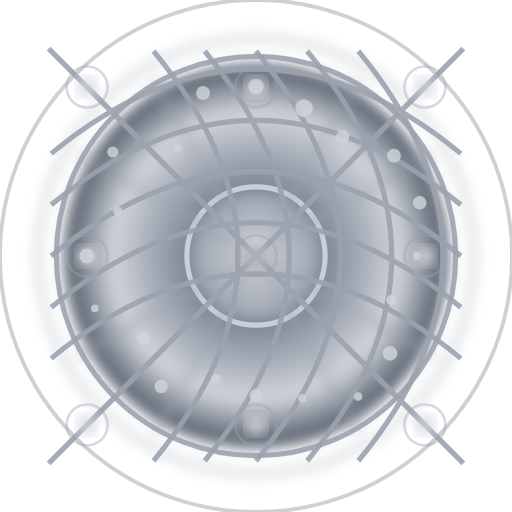
t = 0.00 s
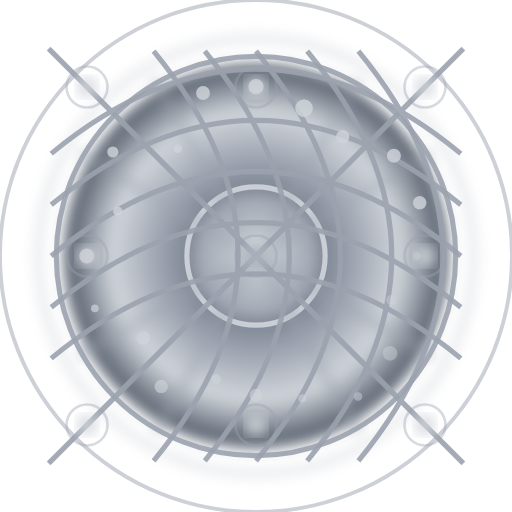
t = 1.23 s
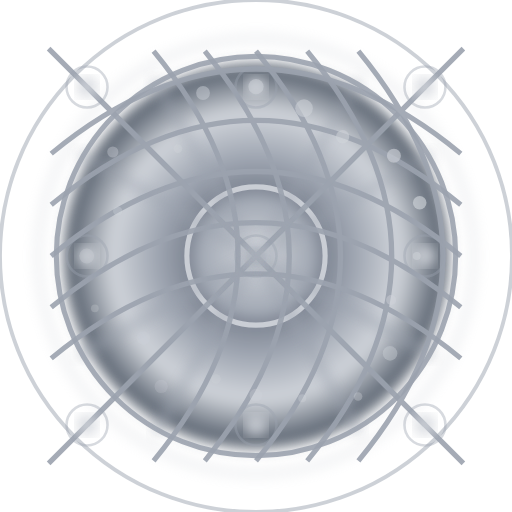
t = 2.38 s
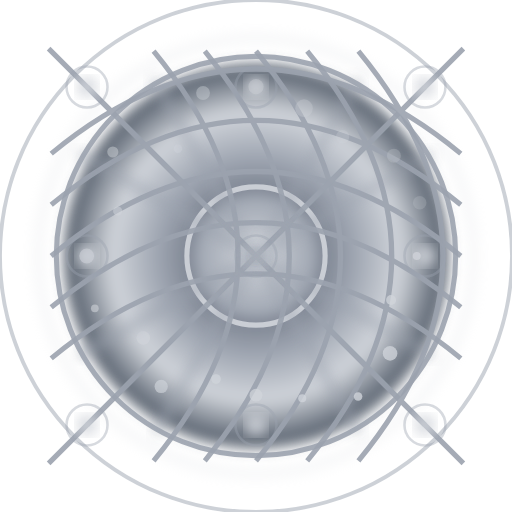
t = 3.60 s
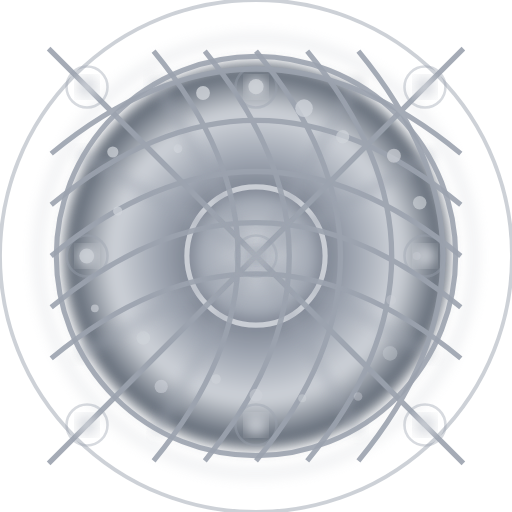
t = 4.75 s
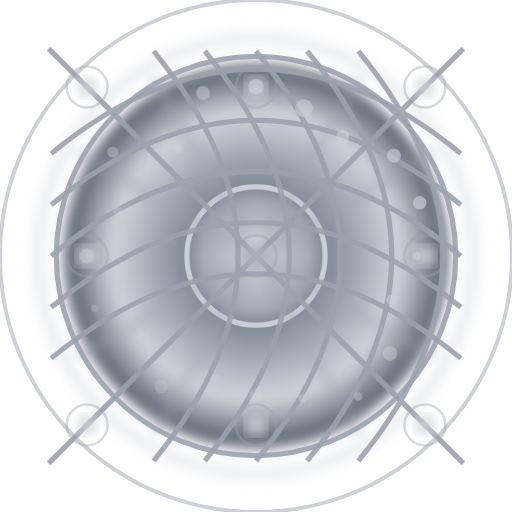
t = 5.78 s

The animated SVG that drew these frames (rendered in a browser with its animation timeline set to each time). Animation: 33 SMIL elements (animate=33); one cycle of 7.20 s, repeats indefinitely.

<?xml version="1.0" encoding="utf-8" ?>
<svg xmlns="http://www.w3.org/2000/svg" xmlns:ev="http://www.w3.org/2001/xml-events" xmlns:xlink="http://www.w3.org/1999/xlink" baseProfile="full" height="200" version="1.1" viewBox="0 0 200 200" width="200">
  <title>Logo Arkalia-LUNA - Style ULTRA-MAX</title>
  <defs>
    <radialGradient cx="50%" cy="50%" id="ultraMaxMainGradient-rainy" r="50%">
      <stop offset="0%" stop-color="#4b5563"/>
      <stop offset="25%" stop-color="#6b7280"/>
      <stop offset="50%" stop-color="#9ca3af"/>
      <stop offset="75%" stop-color="#d1d5db"/>
      <stop offset="100%" stop-color="#4b5563"/>
    </radialGradient>
    <radialGradient cx="50%" cy="50%" id="ultraMaxBorderGradient-rainy" r="50%">
      <stop offset="0%" stop-color="#d1d5db"/>
      <stop offset="100%" stop-color="#9ca3af"/>
    </radialGradient>
    <radialGradient cx="50%" cy="50%" id="ultraMaxGlowGradient-rainy" r="50%">
      <stop offset="0%" stop-color="#d1d5db"/>
      <stop offset="100%" stop-color="#9ca3af"/>
    </radialGradient>
    <filter id="ultraMaxMainGlow-rainy">
      <feGaussianBlur in="SourceGraphic" stdDeviation="2.4000000000000004"/>
    </filter>
    <filter id="ultraMaxTurbulence-rainy">
      <feTurbulence baseFrequency="0.01" numOctaves="4" seed="1" stitchTiles="stitch" type="fractalNoise"/>
    </filter>
    <mask id="ultraMaxDepthMask-rainy">
      <circle cx="0" cy="0" fill="white" r="45%"/>
    </mask>
    <pattern height="20" id="ultraMaxGridPattern-rainy" patternUnits="userSpaceOnUse" width="20" x="0" y="0">
      <line opacity="0.3" stroke="#9ca3af" stroke-width="0.5" x1="0" x2="0" y1="0" y2="20"/>
      <line opacity="0.3" stroke="#9ca3af" stroke-width="0.5" x1="0" x2="20" y1="0" y2="0"/>
      <line opacity="0.3" stroke="#9ca3af" stroke-width="0.5" x1="5" x2="5" y1="0" y2="20"/>
      <line opacity="0.3" stroke="#9ca3af" stroke-width="0.5" x1="0" x2="20" y1="5" y2="5"/>
      <line opacity="0.3" stroke="#9ca3af" stroke-width="0.5" x1="10" x2="10" y1="0" y2="20"/>
      <line opacity="0.3" stroke="#9ca3af" stroke-width="0.5" x1="0" x2="20" y1="10" y2="10"/>
      <line opacity="0.3" stroke="#9ca3af" stroke-width="0.5" x1="15" x2="15" y1="0" y2="20"/>
      <line opacity="0.3" stroke="#9ca3af" stroke-width="0.5" x1="0" x2="20" y1="15" y2="15"/>
      <line opacity="0.3" stroke="#9ca3af" stroke-width="0.5" x1="20" x2="20" y1="0" y2="20"/>
      <line opacity="0.3" stroke="#9ca3af" stroke-width="0.5" x1="0" x2="20" y1="20" y2="20"/>
    </pattern>
  </defs>
  <circle cx="100" cy="100" fill="none" filter="url(#ultraMaxMainGlow-rainy)" opacity="0.8" r="85" stroke="#d1d5db" stroke-width="3">
    <animate attributeName="opacity" dur="6.666666666666667s" repeatCount="indefinite" values="0.8;0.2;0.8"/>
  </circle>
  <circle cx="100" cy="100" fill="none" opacity="0.5" r="100" stroke="#9ca3af" stroke-width="1.5"/>
  <circle cx="100" cy="100" fill="url(#ultraMaxMainGradient-rainy)" filter="url(#ultraMaxMainGlow-rainy)" r="75"/>
  <circle cx="100" cy="100" fill="none" opacity="0.9" r="78" stroke="url(#ultraMaxBorderGradient-rainy)" stroke-width="2"/>
  <circle cx="100" cy="100" fill="url(#ultraMaxGlowGradient-rainy)" filter="url(#ultraMaxMainGlow-rainy)" r="25"/>
  <circle cx="100" cy="100" fill="none" opacity="0.9" r="27" stroke="#d1d5db" stroke-width="2"/>
  <g>
    <path d="M92 88 L100 96 L108 88 L100 100 Z" fill="white" filter="url(#ultraMaxMainGlow-rainy)" opacity="0.9"/>
  </g>
  <g fill="none" opacity="0.9" stroke="#9ca3af" stroke-width="2">
    <path d="M20.0 60 Q100 -6 180.0 60"/>
    <path d="M20.0 80 Q100 14 180.0 80"/>
    <path d="M20.0 100 Q100 34 180.0 100"/>
    <path d="M20.0 120 Q100 54 180.0 120"/>
    <path d="M20.0 140 Q100 74 180.0 140"/>
    <path d="M60 20.0 Q126 100 60 180.0"/>
    <path d="M80 20.0 Q146 100 80 180.0"/>
    <path d="M100 20.0 Q166 100 100 180.0"/>
    <path d="M120 20.0 Q186 100 120 180.0"/>
    <path d="M140 20.0 Q206 100 140 180.0"/>
    <path d="M19 19 Q100 100 151 151"/>
    <path d="M19 181 Q100 100 151 49"/>
    <path d="M34 34 Q100 100 166 166"/>
    <path d="M34 166 Q100 100 166 34"/>
    <path d="M49 49 Q100 100 181 181"/>
    <path d="M49 151 Q100 100 181 19"/>
  </g>
  <circle cx="100" cy="100" fill="#d1d5db" filter="url(#ultraMaxMainGlow-rainy)" opacity="0.9" r="4"/>
  <circle cx="100" cy="100" fill="none" opacity="0.4" r="8" stroke="#9ca3af" stroke-width="1"/>
  <circle cx="34" cy="100" fill="#d1d5db" filter="url(#ultraMaxMainGlow-rainy)" opacity="0.9" r="4"/>
  <circle cx="34" cy="100" fill="none" opacity="0.4" r="8" stroke="#9ca3af" stroke-width="1"/>
  <circle cx="166" cy="100" fill="#d1d5db" filter="url(#ultraMaxMainGlow-rainy)" opacity="0.9" r="4"/>
  <circle cx="166" cy="100" fill="none" opacity="0.4" r="8" stroke="#9ca3af" stroke-width="1"/>
  <circle cx="100" cy="34" fill="#d1d5db" filter="url(#ultraMaxMainGlow-rainy)" opacity="0.9" r="4"/>
  <circle cx="100" cy="34" fill="none" opacity="0.4" r="8" stroke="#9ca3af" stroke-width="1"/>
  <circle cx="100" cy="166" fill="#d1d5db" filter="url(#ultraMaxMainGlow-rainy)" opacity="0.9" r="4"/>
  <circle cx="100" cy="166" fill="none" opacity="0.4" r="8" stroke="#9ca3af" stroke-width="1"/>
  <circle cx="34" cy="34" fill="#d1d5db" filter="url(#ultraMaxMainGlow-rainy)" opacity="0.9" r="4"/>
  <circle cx="34" cy="34" fill="none" opacity="0.4" r="8" stroke="#9ca3af" stroke-width="1"/>
  <circle cx="166" cy="166" fill="#d1d5db" filter="url(#ultraMaxMainGlow-rainy)" opacity="0.9" r="4"/>
  <circle cx="166" cy="166" fill="none" opacity="0.4" r="8" stroke="#9ca3af" stroke-width="1"/>
  <circle cx="34" cy="166" fill="#d1d5db" filter="url(#ultraMaxMainGlow-rainy)" opacity="0.9" r="4"/>
  <circle cx="34" cy="166" fill="none" opacity="0.4" r="8" stroke="#9ca3af" stroke-width="1"/>
  <circle cx="166" cy="34" fill="#d1d5db" filter="url(#ultraMaxMainGlow-rainy)" opacity="0.9" r="4"/>
  <circle cx="166" cy="34" fill="none" opacity="0.4" r="8" stroke="#9ca3af" stroke-width="1"/>
  <circle cx="162.7885359691577" cy="100.0" fill="#d1d5db" opacity="0.8" r="1.5500215104453339">
    <animate attributeName="opacity" begin="0.0s" dur="3.3333333333333335s" repeatCount="indefinite" values="0.8;0.2;0.8"/>
  </circle>
  <circle cx="152.784194322901" cy="117.15062438529569" fill="#d1d5db" opacity="0.8" r="1.9464214762976455">
    <animate attributeName="opacity" begin="0.1s" dur="3.3333333333333335s" repeatCount="indefinite" values="0.8;0.2;0.8"/>
  </circle>
  <circle cx="152.36720428128012" cy="138.04700098309442" fill="#d1d5db" opacity="0.8" r="2.8533989748458226">
    <animate attributeName="opacity" begin="0.2s" dur="3.3333333333333335s" repeatCount="indefinite" values="0.8;0.2;0.8"/>
  </circle>
  <circle cx="139.87746246049528" cy="154.88661836489365" fill="#d1d5db" opacity="0.8" r="1.6738776652588323">
    <animate attributeName="opacity" begin="0.30000000000000004s" dur="3.3333333333333335s" repeatCount="indefinite" values="0.8;0.2;0.8"/>
  </circle>
  <circle cx="118.0584699703544" cy="155.57825573433337" fill="#d1d5db" opacity="0.8" r="1.5595944388761407">
    <animate attributeName="opacity" begin="0.4s" dur="3.3333333333333335s" repeatCount="indefinite" values="0.8;0.2;0.8"/>
  </circle>
  <circle cx="100.0" cy="154.37275949607206" fill="#d1d5db" opacity="0.8" r="2.5107105762067246">
    <animate attributeName="opacity" begin="0.5s" dur="3.3333333333333335s" repeatCount="indefinite" values="0.8;0.2;0.8"/>
  </circle>
  <circle cx="84.38514896936199" cy="148.05756995243866" fill="#d1d5db" opacity="0.8" r="1.897675301373297">
    <animate attributeName="opacity" begin="0.6000000000000001s" dur="3.3333333333333335s" repeatCount="indefinite" values="0.8;0.2;0.8"/>
  </circle>
  <circle cx="62.970887620952574" cy="150.96620080961623" fill="#d1d5db" opacity="0.8" r="2.5898829612064334">
    <animate attributeName="opacity" begin="0.7000000000000001s" dur="3.3333333333333335s" repeatCount="indefinite" values="0.8;0.2;0.8"/>
  </circle>
  <circle cx="55.98234609162247" cy="131.98069754745768" fill="#d1d5db" opacity="0.8" r="2.6785313677518174">
    <animate attributeName="opacity" begin="0.8s" dur="3.3333333333333335s" repeatCount="indefinite" values="0.8;0.2;0.8"/>
  </circle>
  <circle cx="37.050891979018154" cy="120.45340505630983" fill="#d1d5db" opacity="0.8" r="1.512997519356122">
    <animate attributeName="opacity" begin="0.9s" dur="3.3333333333333335s" repeatCount="indefinite" values="0.8;0.2;0.8"/>
  </circle>
  <circle cx="33.883614963343845" cy="100.00000000000001" fill="#d1d5db" opacity="0.8" r="2.8962787899764537">
    <animate attributeName="opacity" begin="1.0s" dur="3.3333333333333335s" repeatCount="indefinite" values="0.8;0.2;0.8"/>
  </circle>
  <circle cx="45.975224767097764" cy="82.44628644227437" fill="#d1d5db" opacity="0.8" r="1.810958999623563">
    <animate attributeName="opacity" begin="1.1s" dur="3.3333333333333335s" repeatCount="indefinite" values="0.8;0.2;0.8"/>
  </circle>
  <circle cx="44.06111742818983" cy="59.35802284248203" fill="#d1d5db" opacity="0.8" r="2.1731890902252538">
    <animate attributeName="opacity" begin="1.2000000000000002s" dur="3.3333333333333335s" repeatCount="indefinite" values="0.8;0.2;0.8"/>
  </circle>
  <circle cx="69.52044460637077" cy="58.0484910122091" fill="#d1d5db" opacity="0.8" r="1.693432753666928">
    <animate attributeName="opacity" begin="1.3s" dur="3.3333333333333335s" repeatCount="indefinite" values="0.8;0.2;0.8"/>
  </circle>
  <circle cx="79.31134704448476" cy="36.32687339247865" fill="#d1d5db" opacity="0.8" r="2.707452062733782">
    <animate attributeName="opacity" begin="1.4000000000000001s" dur="3.3333333333333335s" repeatCount="indefinite" values="0.8;0.2;0.8"/>
  </circle>
  <circle cx="99.99999999999999" cy="33.85743453451239" fill="#d1d5db" opacity="0.8" r="2.9594635733876355">
    <animate attributeName="opacity" begin="1.5s" dur="3.3333333333333335s" repeatCount="indefinite" values="0.8;0.2;0.8"/>
  </circle>
  <circle cx="118.76492158116228" cy="42.247509773272185" fill="#d1d5db" opacity="0.8" r="3.446231527958741">
    <animate attributeName="opacity" begin="1.6s" dur="3.3333333333333335s" repeatCount="indefinite" values="0.8;0.2;0.8"/>
  </circle>
  <circle cx="133.83920110279936" cy="53.42433539891872" fill="#d1d5db" opacity="0.8" r="2.604081262546454">
    <animate attributeName="opacity" begin="1.7000000000000002s" dur="3.3333333333333335s" repeatCount="indefinite" values="0.8;0.2;0.8"/>
  </circle>
  <circle cx="153.87089909063778" cy="60.860500788766316" fill="#d1d5db" opacity="0.8" r="2.737039504728492">
    <animate attributeName="opacity" begin="1.8s" dur="3.3333333333333335s" repeatCount="indefinite" values="0.8;0.2;0.8"/>
  </circle>
  <circle cx="163.94346506829893" cy="79.22350875392884" fill="#d1d5db" opacity="0.8" r="2.654704290513524">
    <animate attributeName="opacity" begin="1.9000000000000001s" dur="3.3333333333333335s" repeatCount="indefinite" values="0.8;0.2;0.8"/>
  </circle>
  <line filter="url(#ultraMaxMainGlow-rainy)" opacity="0.7" stroke="#9ca3af" stroke-width="2" x1="100" x2="180" y1="100" y2="100">
    <animate attributeName="opacity" begin="0.0s" dur="5.0s" repeatCount="indefinite" values="0.7;1.0;0.7"/>
  </line>
  <line filter="url(#ultraMaxMainGlow-rainy)" opacity="0.7" stroke="#9ca3af" stroke-width="2" x1="100" x2="169" y1="100" y2="139">
    <animate attributeName="opacity" begin="0.2s" dur="5.0s" repeatCount="indefinite" values="0.7;1.0;0.7"/>
  </line>
  <line filter="url(#ultraMaxMainGlow-rainy)" opacity="0.7" stroke="#9ca3af" stroke-width="2" x1="100" x2="140" y1="100" y2="169">
    <animate attributeName="opacity" begin="0.4s" dur="5.0s" repeatCount="indefinite" values="0.7;1.0;0.7"/>
  </line>
  <line filter="url(#ultraMaxMainGlow-rainy)" opacity="0.7" stroke="#9ca3af" stroke-width="2" x1="100" x2="100" y1="100" y2="180">
    <animate attributeName="opacity" begin="0.6000000000000001s" dur="5.0s" repeatCount="indefinite" values="0.7;1.0;0.7"/>
  </line>
  <line filter="url(#ultraMaxMainGlow-rainy)" opacity="0.7" stroke="#9ca3af" stroke-width="2" x1="100" x2="61" y1="100" y2="169">
    <animate attributeName="opacity" begin="0.8s" dur="5.0s" repeatCount="indefinite" values="0.7;1.0;0.7"/>
  </line>
  <line filter="url(#ultraMaxMainGlow-rainy)" opacity="0.7" stroke="#9ca3af" stroke-width="2" x1="100" x2="31" y1="100" y2="139">
    <animate attributeName="opacity" begin="1.0s" dur="5.0s" repeatCount="indefinite" values="0.7;1.0;0.7"/>
  </line>
  <line filter="url(#ultraMaxMainGlow-rainy)" opacity="0.7" stroke="#9ca3af" stroke-width="2" x1="100" x2="20" y1="100" y2="100">
    <animate attributeName="opacity" begin="1.2000000000000002s" dur="5.0s" repeatCount="indefinite" values="0.7;1.0;0.7"/>
  </line>
  <line filter="url(#ultraMaxMainGlow-rainy)" opacity="0.7" stroke="#9ca3af" stroke-width="2" x1="100" x2="31" y1="100" y2="60">
    <animate attributeName="opacity" begin="1.4000000000000001s" dur="5.0s" repeatCount="indefinite" values="0.7;1.0;0.7"/>
  </line>
  <line filter="url(#ultraMaxMainGlow-rainy)" opacity="0.7" stroke="#9ca3af" stroke-width="2" x1="100" x2="60" y1="100" y2="31">
    <animate attributeName="opacity" begin="1.6s" dur="5.0s" repeatCount="indefinite" values="0.7;1.0;0.7"/>
  </line>
  <line filter="url(#ultraMaxMainGlow-rainy)" opacity="0.7" stroke="#9ca3af" stroke-width="2" x1="100" x2="100" y1="100" y2="20">
    <animate attributeName="opacity" begin="1.8s" dur="5.0s" repeatCount="indefinite" values="0.7;1.0;0.7"/>
  </line>
  <line filter="url(#ultraMaxMainGlow-rainy)" opacity="0.7" stroke="#9ca3af" stroke-width="2" x1="100" x2="140" y1="100" y2="31">
    <animate attributeName="opacity" begin="2.0s" dur="5.0s" repeatCount="indefinite" values="0.7;1.0;0.7"/>
  </line>
  <line filter="url(#ultraMaxMainGlow-rainy)" opacity="0.7" stroke="#9ca3af" stroke-width="2" x1="100" x2="169" y1="100" y2="60">
    <animate attributeName="opacity" begin="2.2s" dur="5.0s" repeatCount="indefinite" values="0.7;1.0;0.7"/>
  </line>
</svg>
